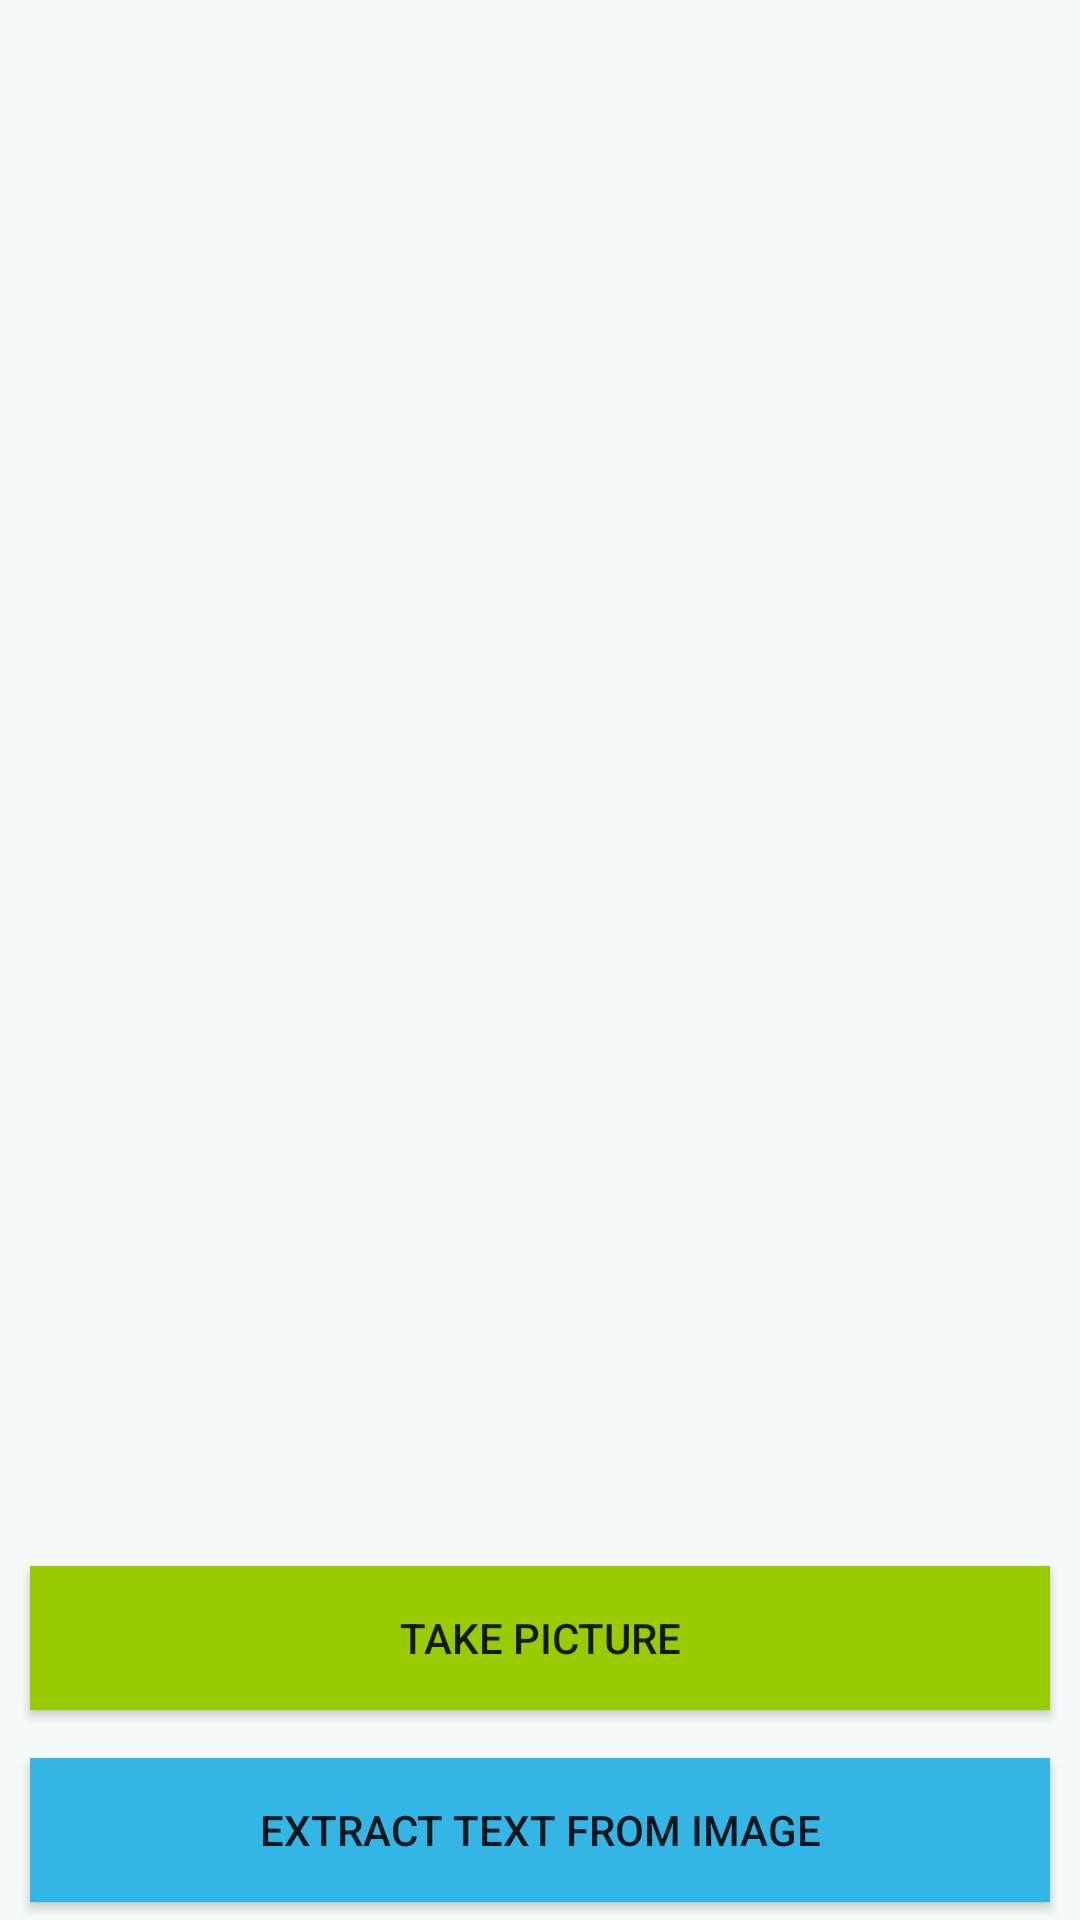

Write the Android layout XML for this screen, with the resource values it uses.
<!-- AndroidManifest.xml: application theme Theme.TextRecognitionApp -->
<!-- res/layout/activity_main.xml -->
<?xml version="1.0" encoding="utf-8"?>
<androidx.constraintlayout.widget.ConstraintLayout xmlns:android="http://schemas.android.com/apk/res/android"
    xmlns:app="http://schemas.android.com/apk/res-auto"
    xmlns:tools="http://schemas.android.com/tools"
    android:layout_width="match_parent"
    android:layout_height="match_parent"
    android:background="@color/custom_white"
    tools:context=".MainActivity">

    <ImageView
        android:id="@+id/capturedImage"
        android:layout_width="400dp"
        android:layout_height="500dp"
        android:layout_marginLeft="10dp"
        android:layout_marginTop="10dp"
        android:layout_marginRight="10dp"
        android:adjustViewBounds="true"
        android:contentDescription="@string/image_description"
        android:cropToPadding="true"
        android:scaleType="fitCenter"
        app:layout_constraintBottom_toTopOf="@id/captureImageBtn"
        app:layout_constraintLeft_toLeftOf="parent"
        app:layout_constraintRight_toRightOf="parent"
        app:layout_constraintTop_toTopOf="parent" />

    <Button
        android:id="@+id/captureImageBtn"
        android:layout_width="match_parent"
        android:layout_height="wrap_content"
        app:layout_constraintLeft_toLeftOf="parent"
        app:layout_constraintRight_toRightOf="parent"
        app:layout_constraintTop_toBottomOf="@id/capturedImage"
        app:layout_constraintBottom_toTopOf="@id/extractTextBtn"
        android:layout_marginLeft="10dp"
        android:layout_marginRight="10dp"
        android:layout_marginBottom="10dp"
        android:background="@android:color/holo_green_light"
        android:text="@string/take_pic_btn_text" />

    <Button
        android:id="@+id/extractTextBtn"
        android:layout_width="match_parent"
        android:layout_height="wrap_content"
        app:layout_constraintLeft_toLeftOf="parent"
        app:layout_constraintRight_toRightOf="parent"
        app:layout_constraintTop_toBottomOf="@id/captureImageBtn"
        app:layout_constraintBottom_toBottomOf="parent"
        android:layout_marginLeft="10dp"
        android:layout_marginRight="10dp"
        android:background="@android:color/holo_blue_light"
        android:text="@string/extract_txt_btn_text" />
</androidx.constraintlayout.widget.ConstraintLayout>
<!-- resources referenced by this layout -->
<resources>
  <color name="custom_white">#F4F9F9</color>
  <string name="extract_txt_btn_text">Extract Text From Image</string>
  
      // String values for Form Activity
  <string name="image_description">View that displays captured image</string>
  <string name="take_pic_btn_text">Take Picture</string>
  <style name="Theme.TextRecognitionApp" parent="Theme.AppCompat.Light.DarkActionBar">
          
          <item name="colorPrimary">#1F3C88</item>
          <item name="colorPrimaryDark">#070D59</item>
          <item name="colorAccent">#070D59</item>
          
      </style>
</resources>
